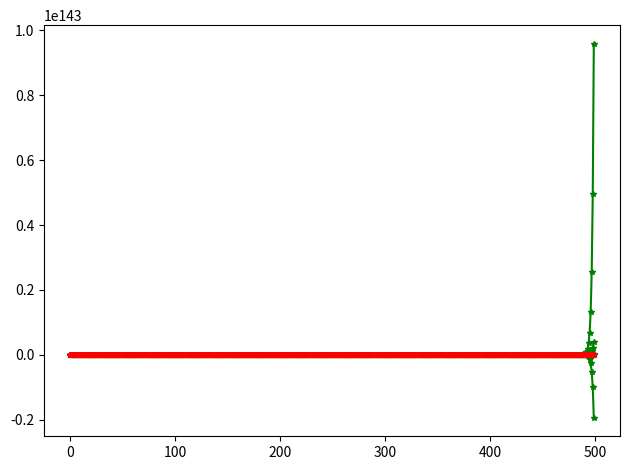

The script that saved this image:
import numpy as np
import matplotlib.pyplot as plt

#Defining Parameters

beta = -0.2
rho = 1
eta = 1
lambda_ = 50
mu = 1
epsilon = 10**-5
alpha1 = 1
alpha2 = 1.5
T = 0.1
gamma1 = 0.15
gamma2 = 0.15
gamma3 = 0.45
gamma4 = 0.45
rT = 1024
m = 350
L = 500

# Generate constant desired trajectory
yd = 0.5 * (1 + np.sign(np.sin(np.linspace(0, 2 * np.pi, L + 1))))  # Square wave

# Initialize arrays
phi1 = np.zeros((L, 1))
phi2 = np.zeros((L, 1))
phi3 = np.zeros((L, 1))
phi4 = np.zeros((L, 1))

mfa1 = np.zeros((L, 1))
mfa2 = np.zeros((L, 1))
mfa3 = np.zeros((L, 1))
mfa4 = np.zeros((L, 1))

sm1 = np.zeros((L, 1))
sm2 = np.zeros((L, 1))
sm3 = np.zeros((L, 1))
sm4 = np.zeros((L, 1))

u1 = np.zeros((L, 1))
u2 = np.zeros((L, 1))
u3 = np.zeros((L, 1))
u4 = np.zeros((L, 1))

y1 = np.zeros((L + 1, 1))
y2 = np.zeros((L + 1, 1))
y3 = np.zeros((L + 1, 1))
y4 = np.zeros((L + 1, 1))

e1 = np.zeros((L + 1, 1))
e2 = np.zeros((L + 1, 1))
e3 = np.zeros((L + 1, 1))
e4 = np.zeros((L + 1, 1))

w5 = np.zeros((L, 1))
w6 = np.zeros((L, 1))

si1 = np.zeros((L, 1))
si2 = np.zeros((L, 1))
si3 = np.zeros((L, 1))
si4 = np.zeros((L, 1))

ss1= np.zeros((L, 1))
ss2= np.zeros((L, 1))
ss3= np.zeros((L, 1))
ss4= np.zeros((L, 1))


# Set w5 and w6 according to conditions
w5[:165] = 1.4
w5[165:330] = 1.6
w5[330:] = 1.3

w6[:165] = 0.7
w6[165:330] = 1.2
w6[330:] = 1.1





# Simulation loop

for k in range (1, L-1):
    if k == 1:
        phi1[1] = 1
        phi2[1] = 1
        phi3[1] = 1
        phi4[1] = 1
    elif k == 1:
        phi1[k] = phi1[k - 1] + eta * u1[k - 1] / (mu + u1[k - 1]**2) * (y1[k] - y1[k - 1] - phi1[k - 1] * u1[k - 1])
        phi2[k] = phi2[k - 1] + eta * u2[k - 1] / (mu + u2[k - 1]**2) * (y2[k] - y2[k - 1] - phi2[k - 1] * u2[k - 1])
        phi3[k] = phi3[k - 1] + eta * u3[k - 1] / (mu + u3[k - 1]**2) * (y3[k] - y3[k - 1] - phi3[k - 1] * u3[k - 1])
        phi4[k] = phi4[k - 1] + eta * u4[k - 1] / (mu + u4[k - 1]**2) * (y4[k] - y4[k - 1] - phi4[k - 1] * u4[k - 1])
    else:
        phi1[k] = phi1[k - 1] + (eta * (u1[k - 1] - u1[k - 2]) / (mu + (abs(u1[k - 1] - u1[k - 2]))**2)) * (y1[k] - y1[k - 1] - phi1[k - 1] * (u1[k - 1] - u1[k - 2]))
        phi2[k] = phi2[k - 1] + (eta * (u2[k - 1] - u2[k - 2]) / (mu + (abs(u2[k - 1] - u2[k - 2]))**2)) * (y2[k] - y2[k - 1] - phi2[k - 1] * (u2[k - 1] - u2[k - 2]))
        phi3[k] = phi3[k - 1] + (eta * (u3[k - 1] - u3[k - 2]) / (mu + (abs(u3[k - 1] - u3[k - 2]))**2)) * (y3[k] - y3[k - 1] - phi3[k - 1] * (u3[k - 1] - u3[k - 2]))
        phi4[k] = phi4[k - 1] + (eta * (u4[k - 1] - u4[k - 2]) / (mu + (abs(u4[k - 1] - u4[k - 2]))**2)) * (y4[k] - y4[k - 1] - phi4[k - 1] * (u4[k - 1] - u4[k - 2]))


    si1[k] = y2[k] - 2 * y1[k] + w5[k]
    si2[k] = y3[k] - y2[k]
    si3[k] = y4[k] - 2 * y3[k] + y1[k]
    si4[k] = y2[k] - 2 * y4[k] + w6[k]



    # ss1[k] = si1[k] + alpha1*si1[k-1] + alpha2*np.sign(si1[k-1])
    # ss2[k] = si2[k] + alpha1*si2[k-1] + alpha2*np.sign(si2[k-1])
    # ss3[k] = si3[k] + alpha1*si3[k-1] + alpha2*np.sign(si3[k-1])
    # ss4[k] = si4[k] + alpha1*si4[k-1] + alpha2*np.sign(si4[k-1])


    if k == 1:
            u1[1] = 0
            u2[1] = 0
            u3[1] = 0 
            u4[1] = 0
    else:
        mfa1[k] = mfa1[k - 1] + (rho * phi1[k]) / (lambda_ + abs(phi1[k])**2) * si1[k]
        mfa2[k] = mfa2[k - 1] + (rho * phi2[k]) / (lambda_ + abs(phi2[k])**2) * si2[k]
        mfa3[k] = mfa3[k - 1] + (rho * phi3[k]) / (lambda_ + abs(phi3[k])**2) * si3[k]
        mfa4[k] = mfa4[k - 1] + (rho * phi4[k]) / (lambda_ + abs(phi4[k])**2) * si4[k]


    if k == 1:
        sm1[1] = 0
        sm2[1] = 0
        sm3[1] = 0
        sm4[1] = 0
    else:
        sm1[k] = sm1[k-1]+1/phi1[k]*(ss1[k]-alpha1*si1[k]-alpha2*np.sign(si1[k])-beta*ss1[k])
        sm2[k] = sm2[k-1]+1/phi2[k]*(ss2[k]-alpha1*si2[k]-alpha2*np.sign(si2[k])-beta*ss2[k])
        sm3[k] = sm3[k-1]+1/phi3[k]*(ss3[k]-alpha1*si3[k]-alpha2*np.sign(si3[k])-beta*ss3[k])
        sm4[k] = sm4[k-1]+1/phi4[k]*(ss4[k]-alpha1*si4[k]-alpha2*np.sign(si4[k])-beta*ss4[k])

    
    if k == 1:
        u1[1] = 0.1
        u2[1] = 0.1
        u3[1] = 0.1
        u4[1] = 0.1
    else:
        u1[k] = mfa1[k] + gamma1 * sm1[k]
        u2[k] = mfa2[k] + gamma2 * sm2[k]
        u3[k] = mfa3[k] + gamma3 * sm3[k]
        u4[k] = mfa4[k] + gamma4 * sm4[k]



    y1[1] = 0.1
    y2[1] = 0.1
    y3[1] = 0.1
    y4[1] = 0.1
    y1[k + 1] = m / (rT * 0.1) * u1[k]
    y2[k + 1] = m / (rT * 0.1) * u2[k]
    y3[k + 1] = m / (rT * 0.3) * u3[k]
    y4[k + 1] = m / (rT * 0.3) * u4[k]



plt.plot(y1[:-1], '-*r', markersize=4, label='Y1')
plt.plot(y2[:-1], '-*g', markersize=4, label='Y2')
plt.plot(y3[:-1], '-*g', markersize=4, label='Y2')
plt.plot(y4[:-1], '-*g', markersize=4, label='Y2')
plt.plot(yd[:-1], '-*g', markersize=4, label='Y2')
plt.plot(w5[:-1], '-*r', markersize=4, label='w5')
plt.plot(w6[:-1], '-*r', markersize=4, label='w5')
plt.tight_layout()
plt.show()




